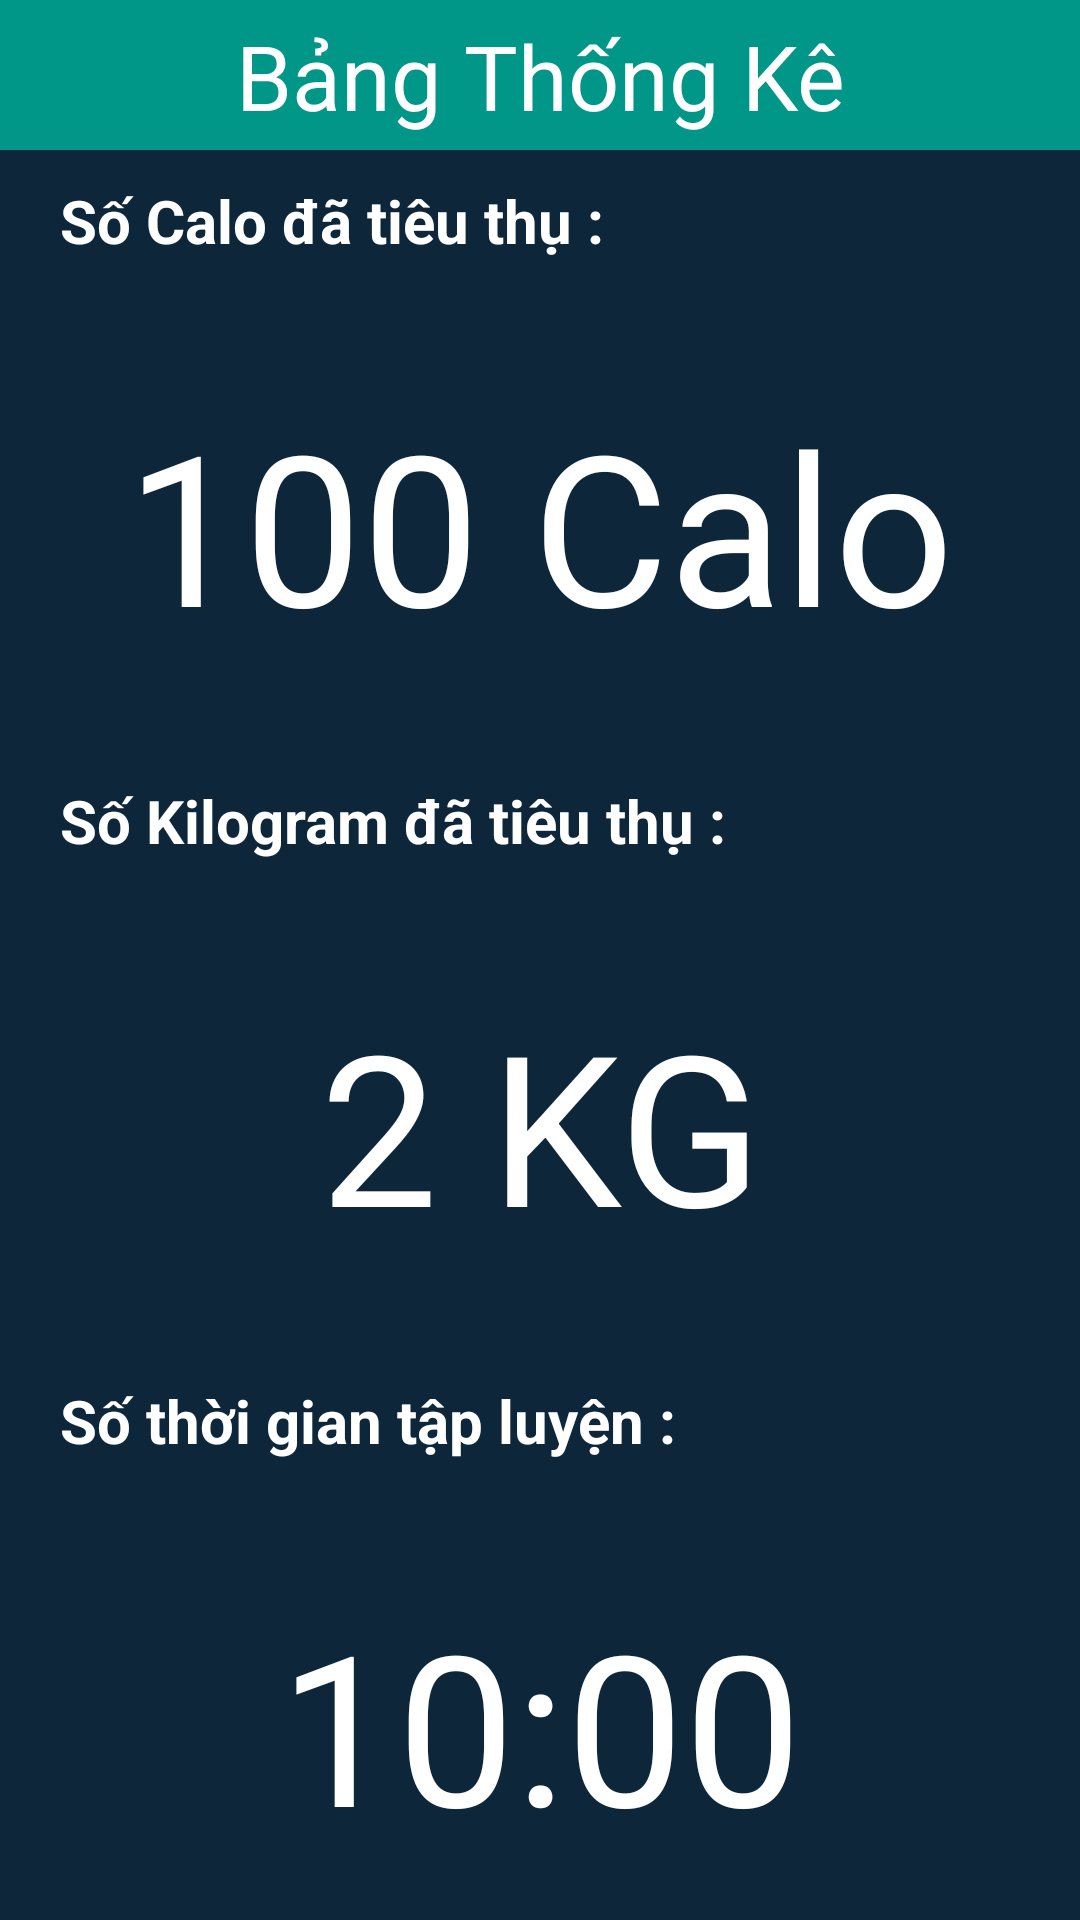

Produce the Android XML layout that renders to this screen, including the resource entries it uses.
<!-- AndroidManifest.xml: application theme Theme.ASM_Android_Nang_Cao -->
<!-- res/layout/activity_list.xml -->
<?xml version="1.0" encoding="utf-8"?>
<LinearLayout xmlns:android="http://schemas.android.com/apk/res/android"
    xmlns:app="http://schemas.android.com/apk/res-auto"
    xmlns:tools="http://schemas.android.com/tools"
    android:layout_width="match_parent"
    android:layout_height="match_parent"
    android:background="#0d2639"
    android:orientation="vertical"
    tools:context=".CaseActivity">
    <LinearLayout
        android:background="#009688"
        android:layout_width="match_parent"
        android:layout_height="50dp">
        <TextView
            android:layout_width="match_parent"
            android:textSize="30dp"
            android:layout_gravity="center"
            android:textColor="@color/white"
            android:text="Bảng Thống Kê"
            android:gravity="center"
            android:layout_height="40dp">

        </TextView>
    </LinearLayout>
    <TextView
        android:layout_marginLeft="20dp"
        android:layout_width="match_parent"
        android:layout_marginTop="10dp"
        android:textSize="20dp"
        android:layout_gravity="start"
        android:textStyle="bold"
        android:textColor="@color/white"
        android:text="Số Calo đã tiêu thụ :"
        android:layout_height="40dp">

    </TextView>
    <TextView
        android:layout_width="match_parent"
        android:text="100 Calo"
        android:textColor="@color/white"
        android:textSize="70dp"
        android:gravity="center"
        android:layout_height="150dp">

    </TextView>

    <TextView
        android:layout_width="match_parent"
        android:layout_height="40dp"
        android:layout_gravity="start"
        android:layout_marginLeft="20dp"
        android:layout_marginTop="10dp"
        android:text="Số Kilogram đã tiêu thụ :"
        android:textColor="@color/white"
        android:textSize="20dp"
        android:textStyle="bold">

    </TextView>

    <TextView
        android:layout_width="match_parent"
        android:text="2 KG"
        android:textColor="@color/white"
        android:textSize="70dp"
        android:gravity="center"
        android:layout_height="150dp">

    </TextView>
    <TextView
        android:layout_width="match_parent"
        android:layout_height="40dp"
        android:layout_gravity="start"
        android:layout_marginLeft="20dp"
        android:layout_marginTop="10dp"
        android:text="Số thời gian tập luyện :"
        android:textColor="@color/white"
        android:textSize="20dp"
        android:textStyle="bold">

    </TextView>

    <TextView
        android:layout_width="match_parent"
        android:text="10:00"
        android:textColor="@color/white"
        android:textSize="70dp"
        android:gravity="center"
        android:layout_height="150dp">

    </TextView>



    <com.google.android.material.bottomnavigation.BottomNavigationView
        android:id="@+id/bottomNavigationView"
        android:layout_width="match_parent"
        android:layout_height="56dp"
        android:layout_alignParentBottom="true"
        app:itemIconSize="20dp"
        android:background="#009688"
        app:itemIconTint="#FFFFFF"
        app:itemTextColor="@color/white"
        app:layout_constraintBottom_toBottomOf="parent"
        app:menu="@menu/bottom_menu">
    </com.google.android.material.bottomnavigation.BottomNavigationView>
</LinearLayout>
<!-- resources referenced by this layout -->
<resources>
  <style name="Theme.ASM_Android_Nang_Cao" parent="Theme.MaterialComponents.Light.NoActionBar">
          
          <item name="colorPrimary">@color/purple_500</item>
          <item name="colorPrimaryVariant">@color/purple_700</item>
          <item name="colorOnPrimary">@color/white</item>
          
          <item name="colorSecondary">@color/teal_200</item>
          <item name="colorSecondaryVariant">@color/teal_700</item>
          <item name="colorOnSecondary">@color/black</item>
          
          <item name="android:statusBarColor" tools:targetApi="l">?attr/colorPrimaryVariant</item>
          
      </style>
  <!-- not gathered from this repository: default colours our renderer supplied (Android Studio template values) -->
  <color name="purple_500">#FF6200EE</color>
  <color name="purple_700">#FF3700B3</color>
  <color name="teal_200">#FF03DAC5</color>
  <color name="teal_700">#FF018786</color>
  <color name="black">#FF000000</color>
  <color name="white">#FFFFFFFF</color>
</resources>
